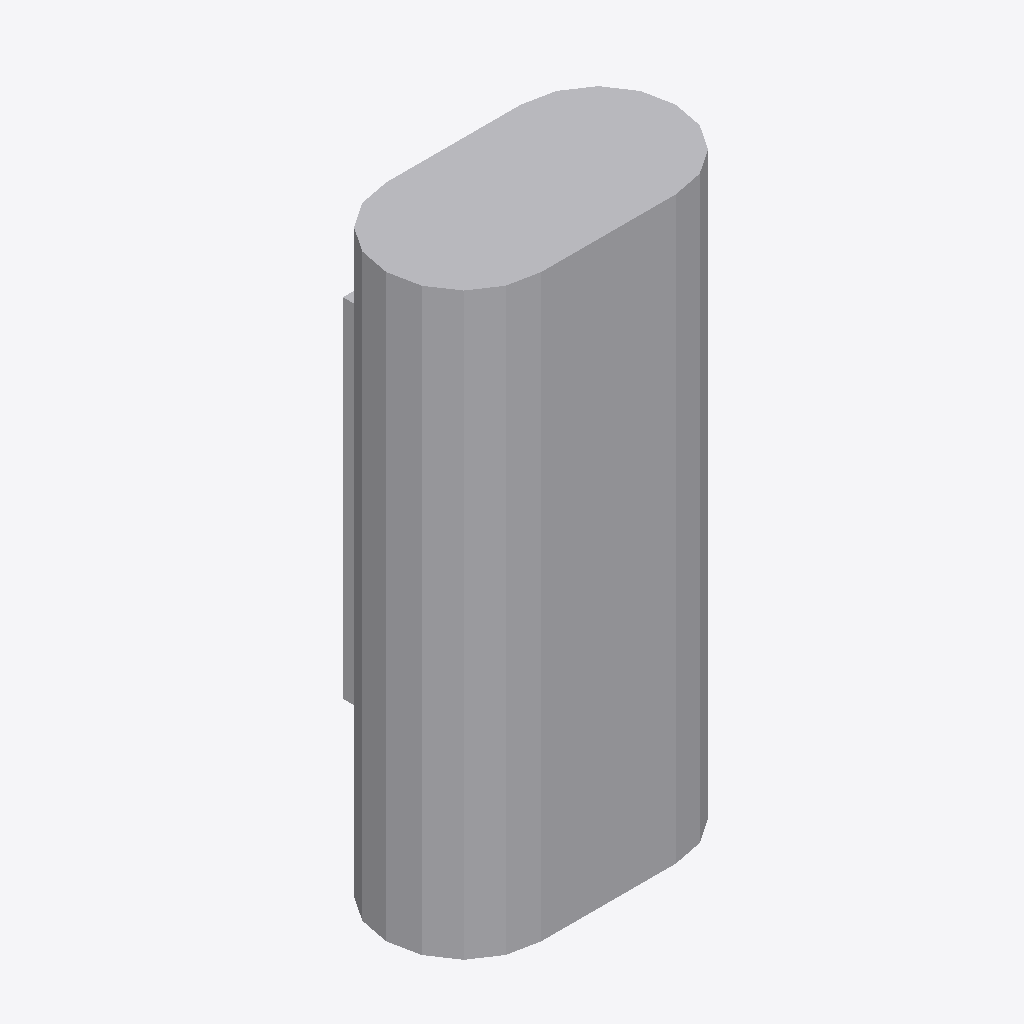
Isometric view of an IFC building model (IFC-SPF (STEP), schema IFC4, length unit metre), seen from the south-west, elements coloured by IFC class: 1 other element (light grey).
Extent 0.152 m × 0.102 m × 0.305 m (x, y, z). Storeys (1): Level 1 at 0.00 m. Elements (1): 1 IfcLightFixture.

HEADER;
FILE_DESCRIPTION(('ViewDefinition [CoordinationView]'),'2;1');
FILE_NAME('','2026-11-06T15:54:46',(''),(''),'IfcOpenShell 0.8.0','IfcOpenShell 0.8.0','');
FILE_SCHEMA(('IFC4'));
ENDSEC;
DATA;
#9=IFCPROJECT('1luN4EF2z34hIrPi$IIM7s',$,'Project',$,$,$,$,(#8),#5);
#10=IFCSITE('0jBseW37b5S95cE5I1nqrG',$,'Site',$,$,$,$,$,.ELEMENT.,$,$,$,$,$);
#12=IFCBUILDING('0LtGY$4GXEw8vnbuoGaLc9',$,'Building',$,$,$,$,$,.ELEMENT.,$,$,$);
#16=IFCBUILDINGSTOREY('0jgQ8ViyvA2OiLYeBmKfR$',$,'Level 1',$,$,#21,$,$,.ELEMENT.,0.0);
#18=IFCLIGHTFIXTURE('1KP56ZiWjB_PC2w0LKF9df',$,$,$,'Sconce',#41,#46,$,.USERDEFINED.);
ENDSEC;
